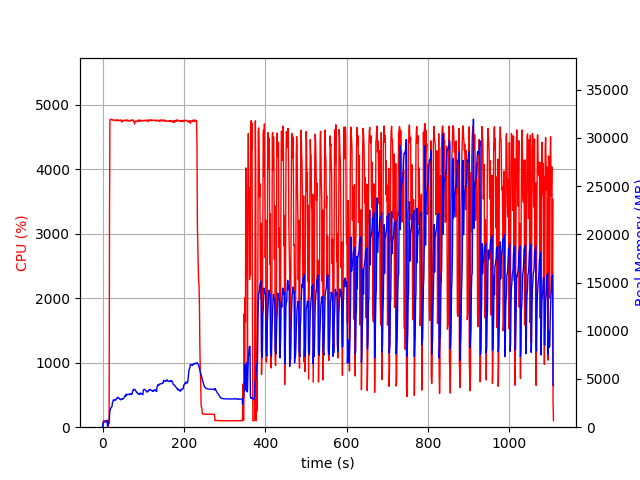

Source data for this figure (header and first rows):
elapsed_time, nproc, cpu, mem_real, mem_virtual
3.910064697265625e-05, 2, 0.0, 11.66, 3193
1.006, 4, 6.0, 392.9, 4064
2.013, 4, 99.2, 525.7, 4200
3.022, 4, 100.2, 525.8, 4200
4.03, 4, 99.2, 529.1, 4240
5.037, 4, 100.1, 533.8, 4240
6.046, 4, 99.3, 534.2, 4240
7.054, 4, 100.2, 535.6, 4240
8.062, 4, 99.2, 566.8, 4240
9.07, 4, 100.0, 614.8, 4288
10.08, 4, 99.0, 668.8, 4344
11.09, 4, 99.9, 720.8, 4420
12.1, 4, 96.0, 119.2, 3480
13.11, 2, 0.0, 219.1, 3624
14.12, 2, 99.0, 400.6, 4366
15.13, 2, 101.1, 386.6, 4366
16.14, 2, 99.1, 399.3, 4366
17.15, 2, 3341, 1243, 8585
18.16, 2, 4764, 1692, 9072
19.18, 2, 4768, 1873, 9284
20.2, 2, 4774, 1967, 9414
21.22, 2, 4771, 2046, 9500
22.24, 2, 4765, 2088, 9563
23.27, 2, 4769, 2160, 9641
24.29, 2, 4763, 2556, 10076
25.32, 2, 4759, 2581, 10162
26.34, 2, 4764, 2835, 10466
27.36, 2, 4758, 2806, 10525
28.39, 2, 4756, 2810, 10592
29.41, 2, 4759, 2778, 10605
30.43, 2, 4758, 2827, 10679
31.46, 2, 4760, 2839, 10722
32.48, 2, 4762, 2818, 10780
33.5, 2, 4749, 2880, 10832
34.53, 2, 4761, 3013, 10978
35.55, 2, 4762, 3006, 11038
36.58, 2, 4753, 3073, 11140
37.6, 2, 4760, 3100, 11159
38.62, 2, 4750, 3064, 11199
39.65, 2, 4760, 3030, 11213
40.66, 2, 4755, 2970, 11219
41.68, 2, 4753, 2917, 11226
42.71, 2, 4754, 2928, 11242
43.73, 2, 4764, 2898, 11254
44.75, 2, 4760, 2834, 11270
45.78, 2, 4751, 2877, 11382
46.8, 2, 4730, 2886, 11468
47.82, 2, 4756, 2956, 11499
48.85, 2, 4741, 2913, 11507
49.87, 2, 4755, 2947, 11565
50.9, 2, 4748, 2959, 11609
51.92, 2, 4753, 3007, 11639
52.95, 2, 4752, 3074, 11679
53.97, 2, 4760, 3149, 11761
54.99, 2, 4750, 3263, 11967
56.02, 2, 4759, 3238, 11967
57.04, 2, 4749, 3200, 11967
58.06, 2, 4754, 3434, 12087
59.09, 2, 4760, 3399, 12111
60.11, 2, 4749, 3353, 12131
... 1,032 more rows
